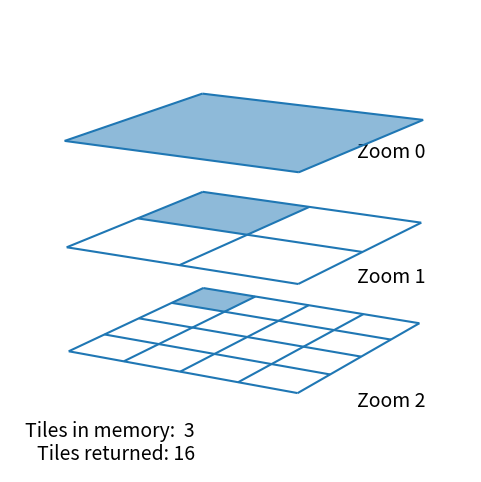

This chart was generated by the following Python code:
"""
plot_algo_example.py

@author: DevelopmentSeed

Create images that show gif of how algorithm works
"""
import numpy as np

import matplotlib as mpl
mpl.use('Agg')
from mpl_toolkits.mplot3d import axes3d
import matplotlib.pyplot as plt
from matplotlib.patches import Rectangle
import mpl_toolkits.mplot3d.art3d as art3d

# Once images are created, compile them into gif with imagemagick like:
# convert -delay 100 -loop 0 *.png depth_search.gif

def add_square_patch(patch_list, tile_index, ax_obj):
    """Helper to update patches on the list"""

    for remove_ind in range(tile_index[2], 3):
        existing_p = patch_list[remove_ind]
        if existing_p is not None:
            existing_p.remove()
            patch_list[remove_ind] = None

    size_map = {0: 4, 1: 2, 2: 1}
    z_map = {0: 4, 1: 2, 2: 0}
    size = size_map[tile_index[2]]

    p = Rectangle(tile_index[0:2], size, size, alpha=0.5)
    ax_obj.add_patch(p)
    art3d.pathpatch_2d_to_3d(p, z=z_map[tile_index[2]], zdir='z')

    patch_list[tile_index[2]] = p


# All zoom 2 tiles tiling whole world
tiles = [[0, 0, 0],
         [2, 2, 1],
         [3, 3, 2],
         [3, 2, 2],
         [2, 3, 2],
         [2, 2, 2],
         [2, 0, 1],
         [3, 1, 2],
         [3, 0, 2],
         [2, 1, 2],
         [2, 0, 2],
         [0, 2, 1],
         [1, 3, 2],
         [1, 2, 2],
         [0, 3, 2],
         [0, 2, 2],
         [0, 0, 1],
         [1, 1, 2],
         [1, 0, 2],
         [0, 1, 2],
         [0, 0, 2]]

#######################################
# Setup figure
#######################################
plt.close('all')
fig = plt.figure(figsize=(6, 6))
ax = fig.add_subplot(111, projection='3d')
ax.view_init(15, 30)
plt.axis('off')
#ax.grid('off')

# load some test data for demonstration and plot a wireframe
X, Y = np.meshgrid([0, 1, 2, 3, 4], [0, 1, 2, 3, 4])

Z1 = np.zeros_like(X)
Z2 = 2 * np.ones_like(X)
Z3 = 4 * np.ones_like(X)

ax.plot_wireframe(X, Y, Z1)
ax.plot_wireframe(X, Y, Z2, rstride=2, cstride=2)
ax.plot_wireframe(X, Y, Z3, rstride=4, cstride=4)

#######################################
# Add in patches
#######################################
patch_list = [None, None, None]
tiles_printed = 0
tiles_stored = 0
text_params = dict(transform=ax.transAxes, horizontalalignment='right',
                   fontsize=14)

ax.text2D(0.9, 0.68, 'Zoom 0', **text_params)
ax.text2D(0.9, 0.41, 'Zoom 1', **text_params)
ax.text2D(0.9, 0.14, 'Zoom 2', **text_params)

ts_text = ax.text2D(0.4, 0.075, 'Tiles in memory: {:2.0f}'.format(tiles_stored),
                    **text_params)
tp_text = ax.text2D(0.4, 0.025, 'Tiles returned: {:2.0f}'.format(tiles_printed),
                    **text_params)
fig.savefig('plot_out_00.png')

for ii, ind in zip(range(1, len(tiles) + 1), tiles):
    add_square_patch(patch_list, ind, ax)

    tiles_stored = len(patch_list) - patch_list.count(None)
    if tiles_stored == len(patch_list):
        tiles_printed += 1

    ts_text.remove()
    tp_text.remove()
    ts_text = ax.text2D(0.4, 0.075, 'Tiles in memory: {:2.0f}'.format(tiles_stored),
                        **text_params)
    tp_text = ax.text2D(0.4, 0.025, 'Tiles returned: {:2.0f}'.format(tiles_printed),
                        **text_params)

    fig.savefig('plot_out_{:02.0f}.png'.format(ii))
